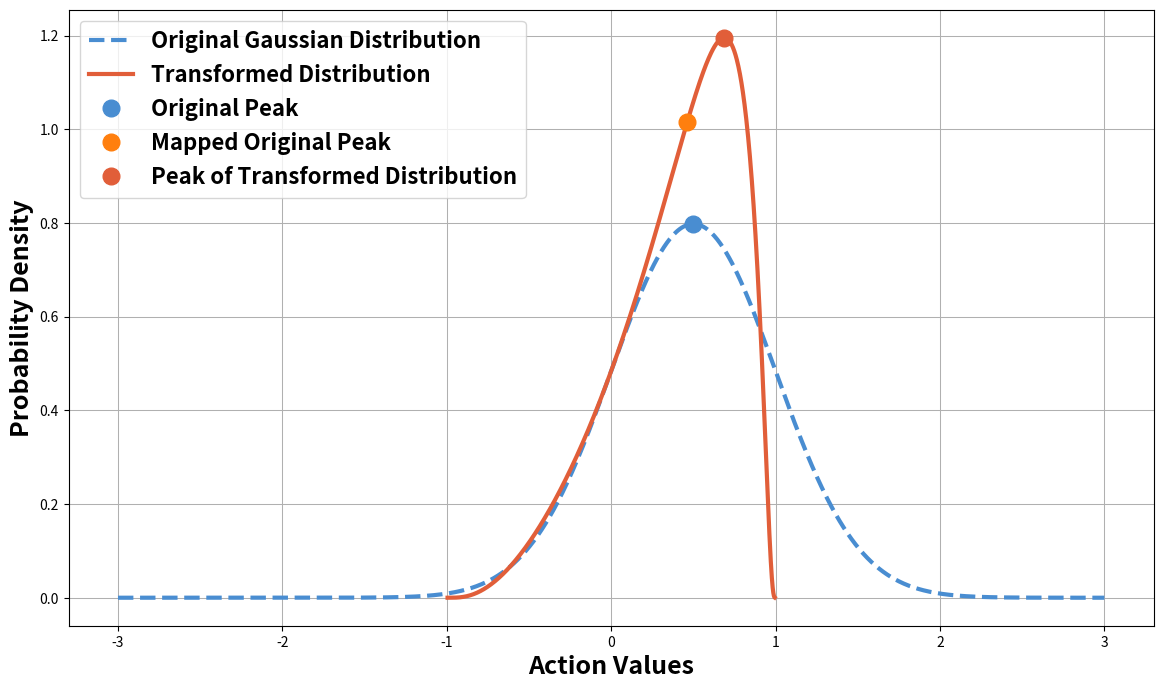

Write Python code to recreate this figure. (Note: this script raises an exception after producing the figure.)
import matplotlib.pyplot as plt
import numpy as np

# 定义颜色常量
BASELINE_COLOR = '#498DD1'   # 蓝色，用于 Standard
ERROR_COLOR = '#ff7f0e'  # 橙色，用于 错误点
CORRECTED_COLOR = '#E15E39'     # 红色，用于 Corrected

class DistributionShiftPlotSave:
    def __init__(self, mean=0.5, std=0.5):
        """
        初始化类的参数
        :param mean: 原始高斯分布的均值
        :param std: 原始高斯分布的标准差
        """
        self.mean = mean  # 高斯分布均值
        self.std = std    # 高斯分布标准差
        
    def gaussian_distribution(self, x):
        """
        计算原始高斯分布的概率密度函数
        :param x: 输入的动作值
        :return: 对应的概率密度值
        """
        return (1 / (self.std * np.sqrt(2 * np.pi))) * np.exp(-0.5 * ((x - self.mean) / self.std) ** 2)
    
    def transformed_distribution(self, x):
        """
        计算经过tanh变换后的分布的概率密度函数
        :param x: 输入的动作值
        :return: 变换后分布的概率密度
        """
        u = np.arctanh(np.clip(x, -0.999, 0.999))  # 反tanh操作
        pdf_u = self.gaussian_distribution(u)      # 计算原始分布在反tanh点的值
        jacobian = 1 / (1 - x**2)                  # 计算tanh变换的雅可比行列式
        return pdf_u * jacobian                    # 得到变换后的密度
    
    def plot_distributions(self, x_range=(-3, 3), num_points=1000, save_path="mujoco-benchmark/paintting/humanoidbench-paintting/plot_1.pdf"):
        """
        绘制原始高斯分布和经过tanh变换后的分布，并保存为pdf格式
        :param x_range: 横轴的范围
        :param num_points: 绘制的点数
        :param save_path: 图像保存的路径，默认保存为pdf
        """
        x = np.linspace(x_range[0], x_range[1], num_points)  # 生成动作值的范围
        
        # 计算原始分布和变换后分布的概率密度
        original_pdf = self.gaussian_distribution(x)  # 原始高斯分布
        transformed_pdf = self.transformed_distribution(np.tanh(x))  # tanh变换后的分布
        
        # 找到原始高斯分布中概率密度最高点（均值点）及其映射
        max_density_point = self.mean
        max_density_tanh = np.tanh(max_density_point)  # 映射到tanh变换后的位置
        
        # 找到tanh变换后分布的最高点
        max_transformed_index = np.argmax(transformed_pdf)
        max_transformed_x = np.tanh(x[max_transformed_index])  # 获取最高点的x值
        max_transformed_y = transformed_pdf[max_transformed_index]  # 获取最高点的y值
        
        # 开始绘图，增加画布尺寸
        plt.figure(figsize=(14, 8))
        
        # 绘制原始高斯分布
        plt.plot(x, original_pdf, label="Original Gaussian Distribution", color=BASELINE_COLOR, linestyle='--', linewidth=3)
        
        # 绘制经过tanh变换后的分布
        plt.plot(np.tanh(x), transformed_pdf, label="Transformed Distribution", color=CORRECTED_COLOR, linewidth=3)
        
        # 标注原始高斯分布中概率密度最高点
        plt.plot(max_density_point, self.gaussian_distribution(max_density_point), 'o', color=BASELINE_COLOR, 
                 markersize=12, label="Original Peak")

        # 标注映射后的位置
        plt.plot(max_density_tanh, self.transformed_distribution(max_density_tanh), 'o', color=ERROR_COLOR, 
                 markersize=12, label="Mapped Original Peak")
        
        # 标注tanh变换后分布的最高点
        plt.plot(max_transformed_x, max_transformed_y, 'o', color=CORRECTED_COLOR, markersize=12,
                 label="Peak of Transformed Distribution")
        
        # 添加注释和图例
        plt.xlabel("Action Values", fontsize=18, fontweight='bold')
        plt.ylabel("Probability Density", fontsize=18, fontweight='bold')
        
        # 绘制图例，并调整字体
        legend = plt.legend(fontsize=16,loc='upper left')  # 设置字体大小
        for label in legend.get_texts():
            label.set_fontweight('bold')  # 设置字体加粗

        # 恢复为标准网格背景并加粗网格线
        plt.grid(True, linewidth=0.75)
        
        # 保存图像
        plt.savefig(save_path, format='pdf', bbox_inches='tight', dpi=600)
        
        # 显示图表
        plt.show()

# 创建类的实例并绘制最终图像，并保存为pdf格式
final_plotter_save = DistributionShiftPlotSave()
final_plotter_save.plot_distributions()
